Image classification data set "basedata" (OgnjenPoznanovic/ORI on GitHub). Class labels (2): cirilica, Latin script.

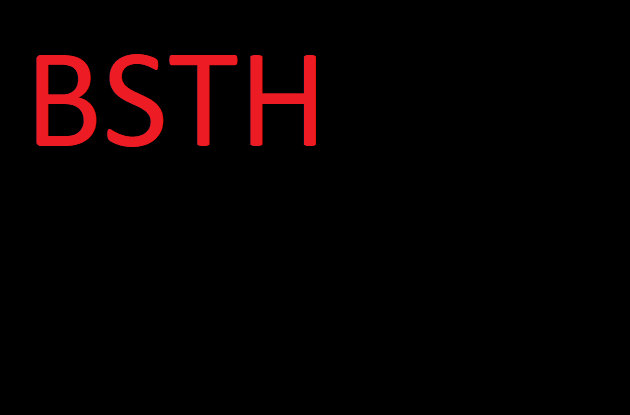
Label: Latin script

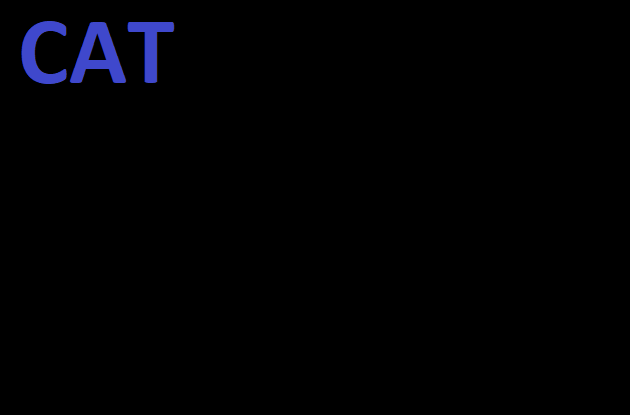
Label: cirilica

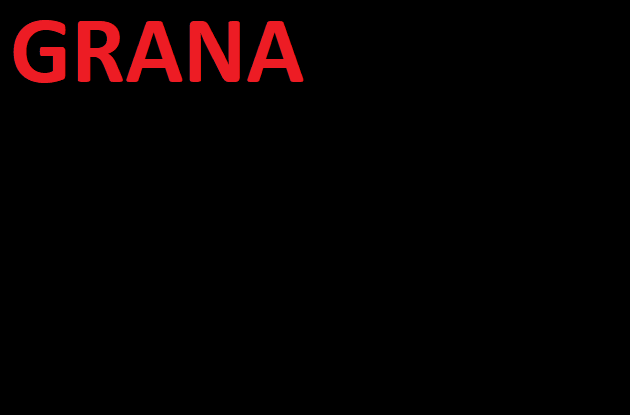
Label: Latin script

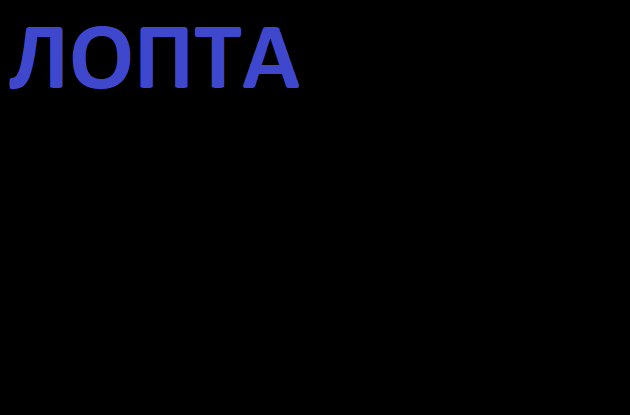
Label: cirilica

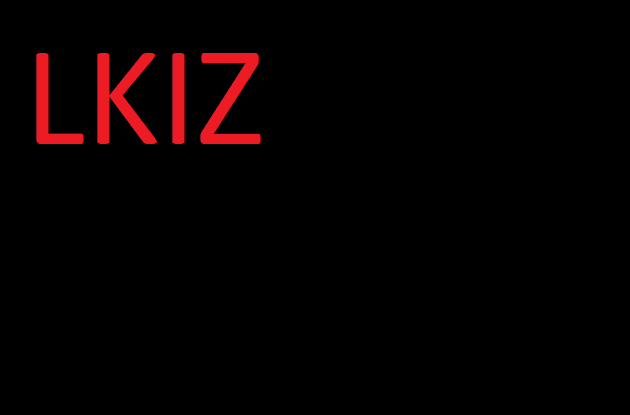
Label: Latin script

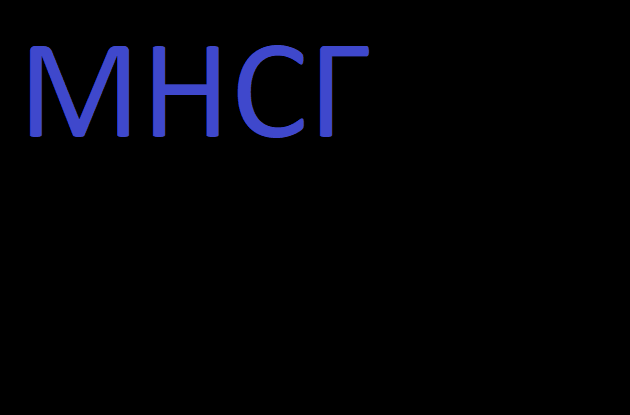
Label: cirilica
